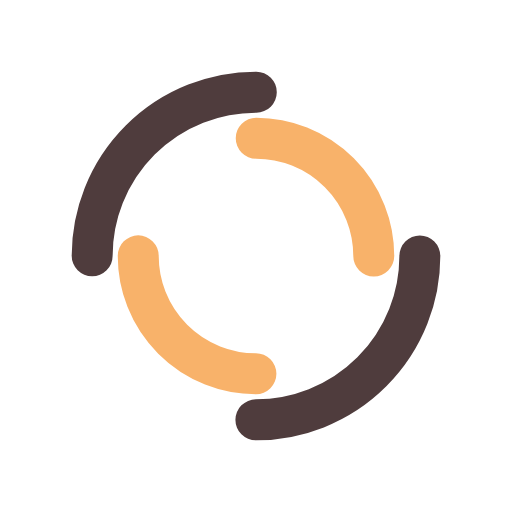
t = 0.00 s
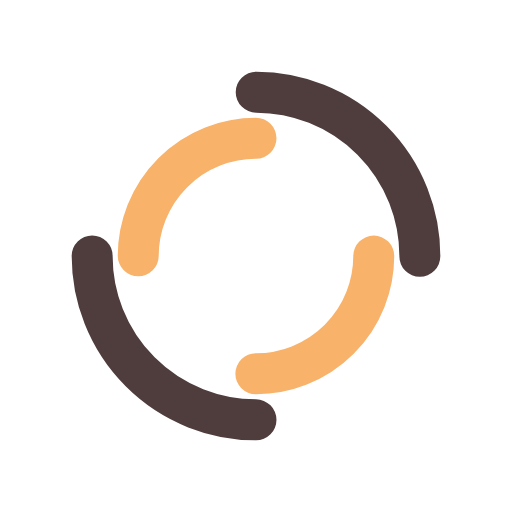
t = 0.25 s
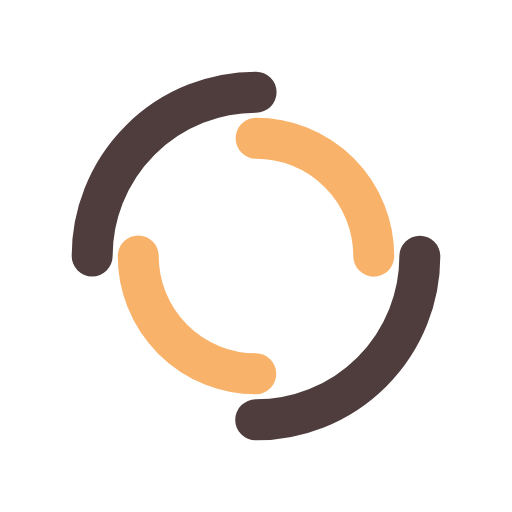
t = 0.50 s
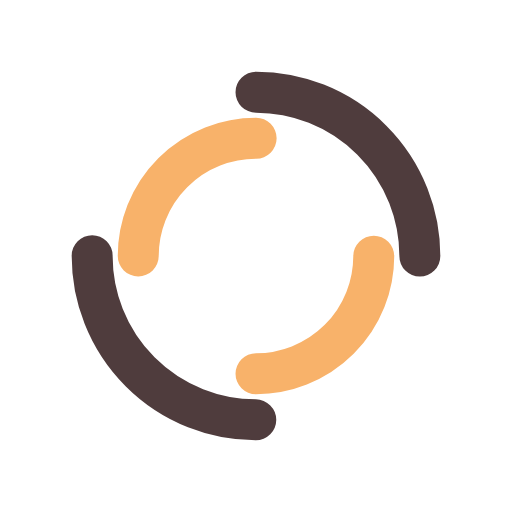
t = 0.75 s

The animated SVG that drew these frames (rendered in a browser with its animation timeline set to each time). Animation: 2 SMIL elements (animateTransform=2); one cycle of 1.00 s, repeats indefinitely.

<?xml version="1.0" encoding="utf-8"?>
<svg xmlns="http://www.w3.org/2000/svg" xmlns:xlink="http://www.w3.org/1999/xlink" style="margin: auto; background: rgb(255, 255, 255); display: block; shape-rendering: auto;" width="200px" height="200px" viewBox="0 0 100 100" preserveAspectRatio="xMidYMid">
<circle cx="50" cy="50" r="32" stroke-width="8" stroke="#4f3c3d" stroke-dasharray="50.26548245743669 50.26548245743669" fill="none" stroke-linecap="round">
  <animateTransform attributeName="transform" type="rotate" dur="1s" repeatCount="indefinite" keyTimes="0;1" values="0 50 50;360 50 50"></animateTransform>
</circle>
<circle cx="50" cy="50" r="23" stroke-width="8" stroke="#f8b26a" stroke-dasharray="36.12831551628262 36.12831551628262" stroke-dashoffset="36.12831551628262" fill="none" stroke-linecap="round">
  <animateTransform attributeName="transform" type="rotate" dur="1s" repeatCount="indefinite" keyTimes="0;1" values="0 50 50;-360 50 50"></animateTransform>
</circle>
<!-- [ldio] generated by https://loading.io/ --></svg>